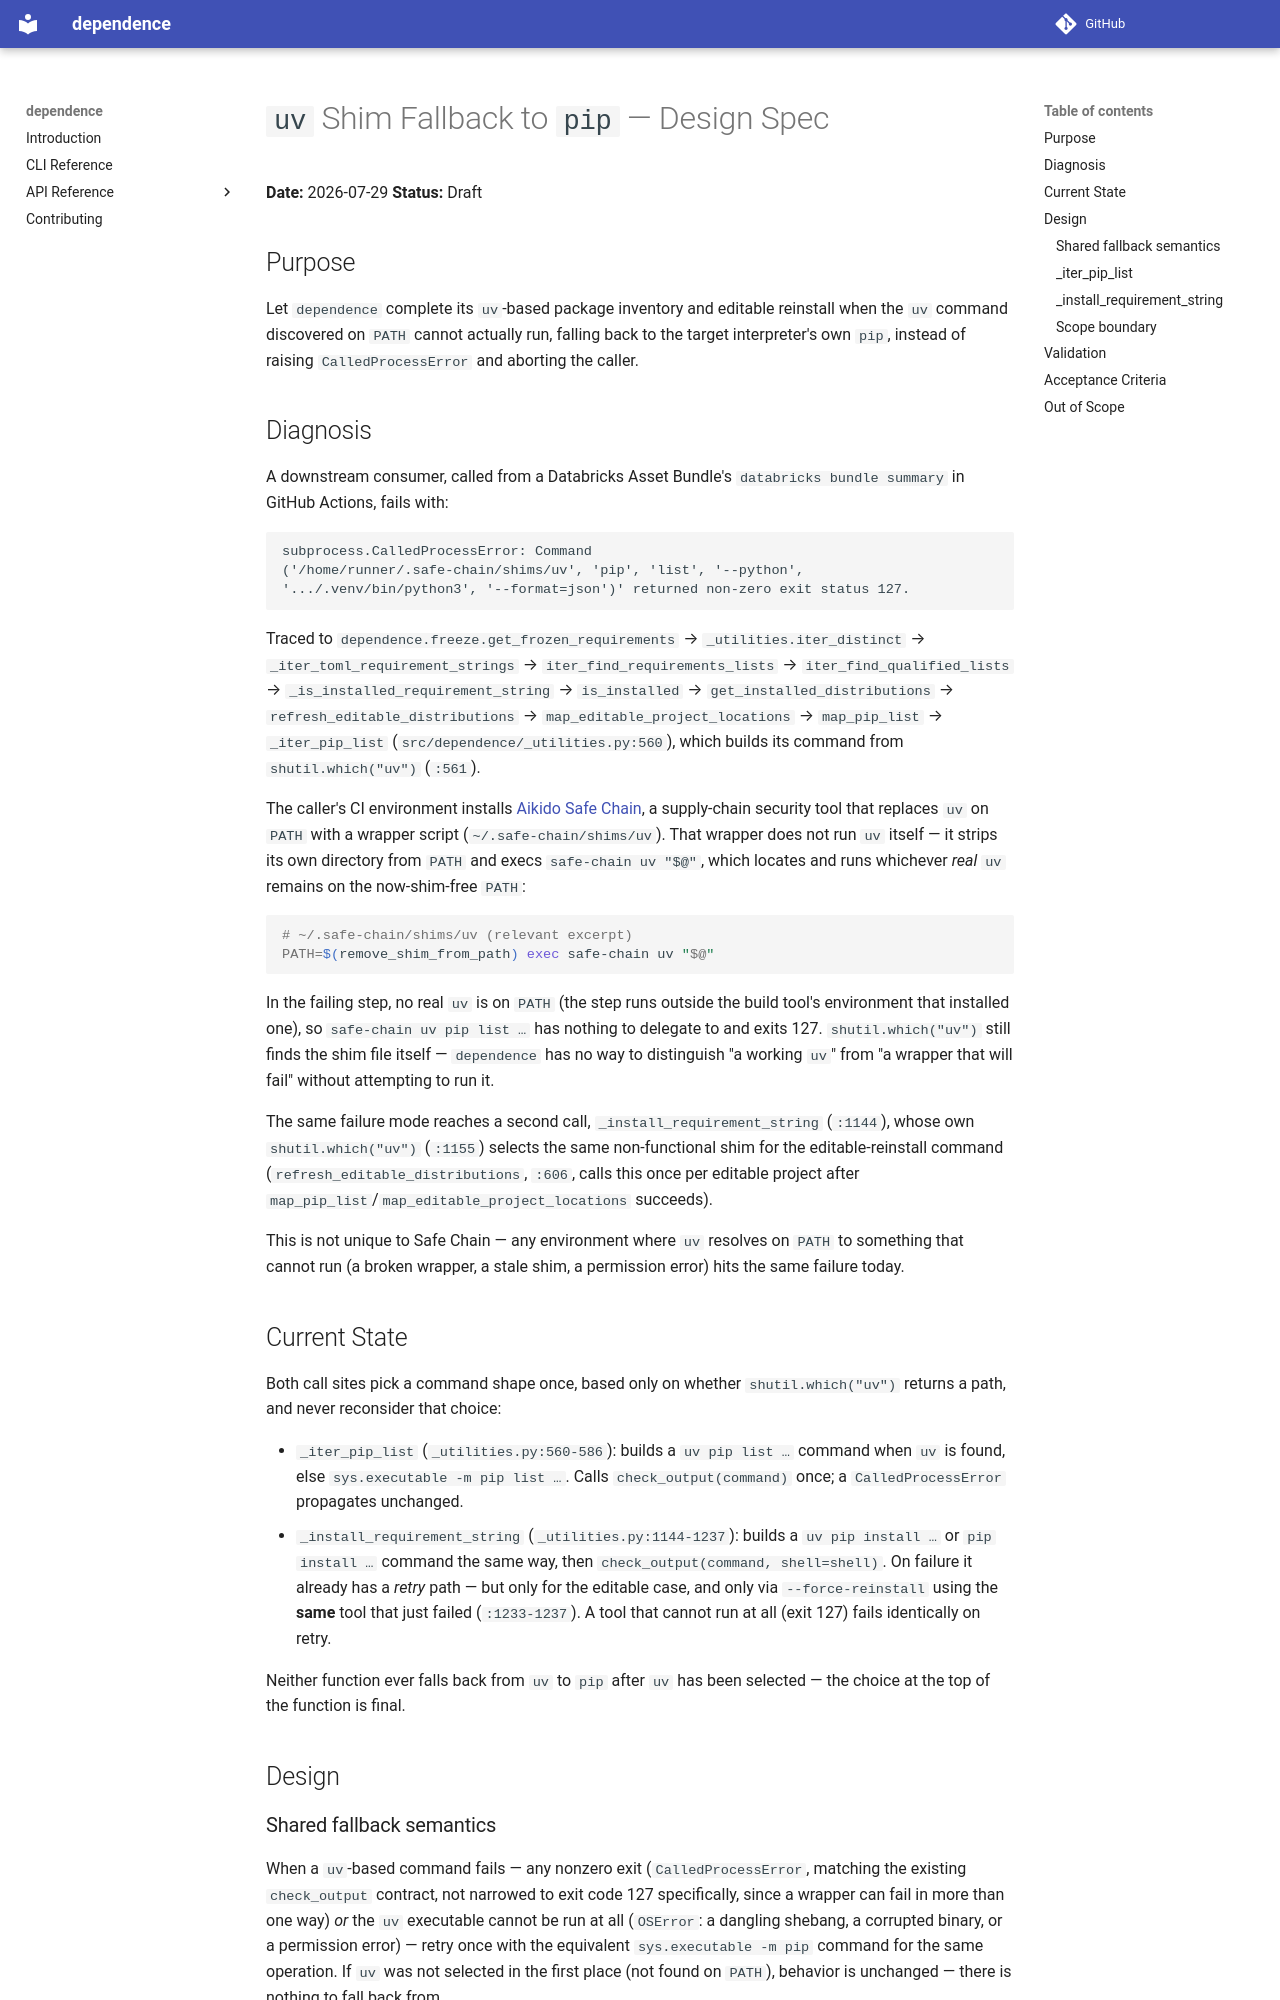

repository: enorganic/dependence · page: superpowers/specs/2026-07-29-uv-shim-pip-fallback-design/index.html · generator: mkdocs

# `uv` Shim Fallback to `pip` — Design Spec

**Date:** 2026-07-29
**Status:** Draft

## Purpose

Let `dependence` complete its `uv`-based package inventory and editable
reinstall when the `uv` command discovered on `PATH` cannot actually run,
falling back to the target interpreter's own `pip`, instead of raising
`CalledProcessError` and aborting the caller.

## Diagnosis

A downstream consumer, called from a Databricks Asset Bundle's
`databricks bundle summary` in GitHub Actions, fails with:

```text
subprocess.CalledProcessError: Command
('/home/runner/.safe-chain/shims/uv', 'pip', 'list', '--python',
'.../.venv/bin/python3', '--format=json')' returned non-zero exit status 127.
```

Traced to `dependence.freeze.get_frozen_requirements` →
`_utilities.iter_distinct` → `_iter_toml_requirement_strings` →
`iter_find_requirements_lists` → `iter_find_qualified_lists` →
`_is_installed_requirement_string` → `is_installed` →
`get_installed_distributions` → `refresh_editable_distributions` →
`map_editable_project_locations` → `map_pip_list` → `_iter_pip_list`
(`src/dependence/_utilities.py:560`), which builds its command from
`shutil.which("uv")` (`:561`).

The caller's CI environment installs
[Aikido Safe Chain](https://github.com/AikidoSec/safe-chain), a supply-chain
security tool that replaces `uv` on `PATH` with a wrapper script
(`~/.safe-chain/shims/uv`). That wrapper does not run `uv` itself — it strips
its own directory from `PATH` and execs `safe-chain uv "$@"`, which locates
and runs whichever *real* `uv` remains on the now-shim-free `PATH`:

```sh
# ~/.safe-chain/shims/uv (relevant excerpt)
PATH=$(remove_shim_from_path) exec safe-chain uv "$@"
```

In the failing step, no real `uv` is on `PATH` (the step runs outside the
build tool's environment that installed one), so `safe-chain uv pip list …`
has nothing to delegate to and exits 127. `shutil.which("uv")` still finds
the shim file itself — `dependence` has no way to distinguish "a working
`uv`" from "a wrapper that will fail" without attempting to run it.

The same failure mode reaches a second call, `_install_requirement_string`
(`:1144`), whose own `shutil.which("uv")` (`:1155`) selects the same
non-functional shim for the editable-reinstall command
(`refresh_editable_distributions`, `:606`, calls this once per editable
project after `map_pip_list`/`map_editable_project_locations` succeeds).

This is not unique to Safe Chain — any environment where `uv` resolves on
`PATH` to something that cannot run (a broken wrapper, a stale shim, a
permission error) hits the same failure today.

## Current State

Both call sites pick a command shape once, based only on whether
`shutil.which("uv")` returns a path, and never reconsider that choice:

- `_iter_pip_list` (`_utilities.py:560-586`): builds a `uv pip list …` command
  when `uv` is found, else `sys.executable -m pip list …`. Calls
  `check_output(command)` once; a `CalledProcessError` propagates unchanged.
- `_install_requirement_string` (`_utilities.py:1144-1237`): builds a
  `uv pip install …` or `pip install …` command the same way, then
  `check_output(command, shell=shell)`. On failure it already has a *retry*
  path — but only for the editable case, and only via `--force-reinstall`
  using the **same** tool that just failed (`:1233-1237`). A tool that cannot
  run at all (exit 127) fails identically on retry.

Neither function ever falls back from `uv` to `pip` after `uv` has been
selected — the choice at the top of the function is final.

## Design
